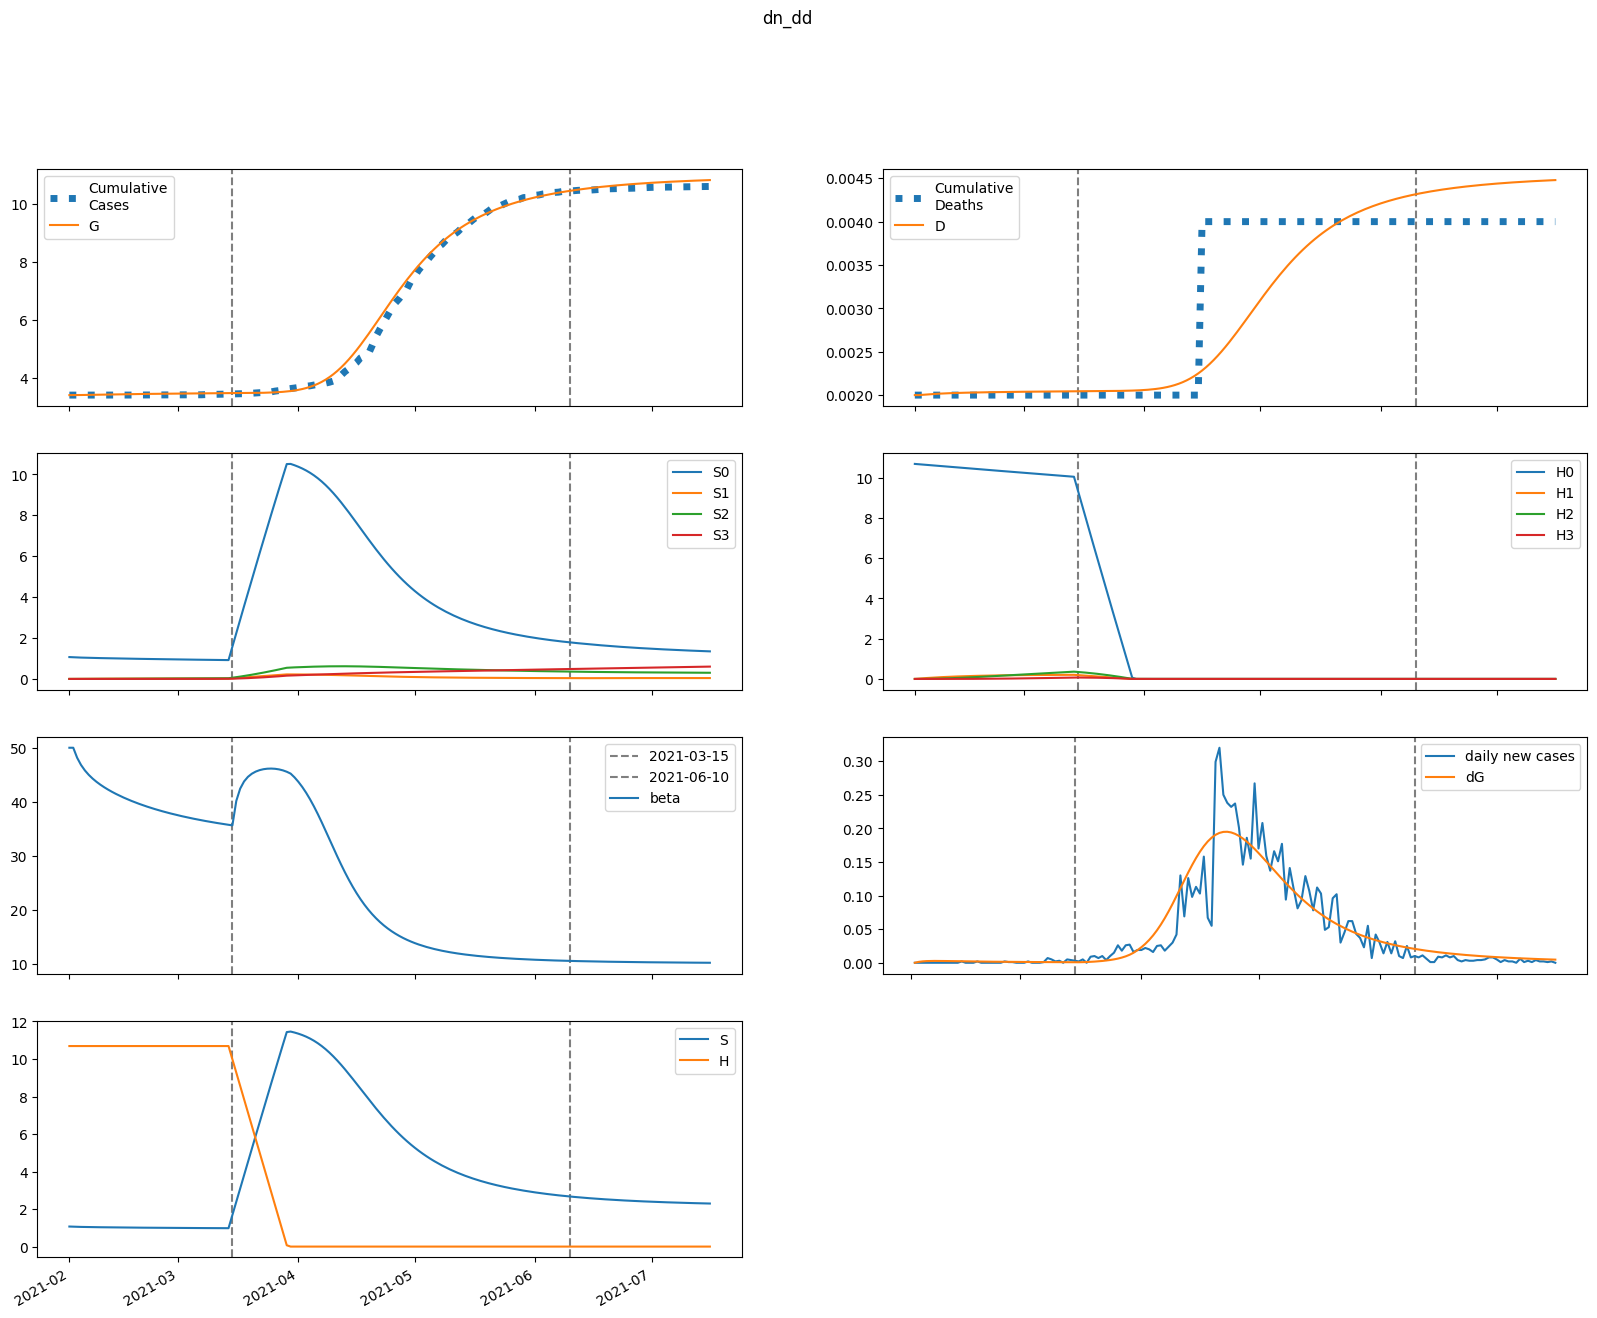

The data file committed next to this chart (first rows):
series, 2021-02-01, 2021-02-02, 2021-02-03, 2021-02-04, 2021-02-05, 2021-02-06, 2021-02-07, 2021-02-08, 2021-02-09, 2021-02-10, 2021-02-11, 2021-02-12, 2021-02-13, 2021-02-14, 2021-02-15, 2021-02-16, 2021-02-17, 2021-02-18, 2021-02-19, 2021-02-20, 2021-02-21, 2021-02-22, 2021-02-23
S, 1069, 1061, 1054, 1049, 1045, 1041, 1037, 1034, 1031, 1029, 1026, 1024, 1022, 1019, 1017, 1015, 1013, 1011, 1010, 1008, 1006, 1005, 1003
E, 0.0, 8.435, 13.22, 15.79, 17.01, 17.41, 17.32, 16.94, 16.41, 15.79, 15.15, 14.51, 13.88, 13.28, 12.71, 12.18, 11.68, 11.21, 10.77, 10.35, 9.963, 9.598, 9.254
I, 72.62, 55.19, 43.27, 34.96, 29.05, 24.75, 21.55, 19.1, 17.18, 15.63, 14.36, 13.29, 12.38, 11.59, 10.9, 10.28, 9.726, 9.226, 8.773, 8.359, 7.979, 7.629, 7.306
A, 19.82, 19.03, 18.63, 18.45, 18.39, 18.38, 18.39, 18.4, 18.39, 18.36, 18.3, 18.22, 18.11, 17.98, 17.83, 17.67, 17.48, 17.28, 17.07, 16.85, 16.62, 16.38, 16.14
IH, 0.0, 2.905, 3.657, 3.556, 3.173, 2.745, 2.36, 2.039, 1.782, 1.576, 1.412, 1.279, 1.17, 1.079, 1.002, 0.9359, 0.8782, 0.8273, 0.7819, 0.7411, 0.7041, 0.6705, 0.6398
IN, 14.52, 27.75, 36.3, 41.71, 44.97, 46.76, 47.53, 47.58, 47.15, 46.36, 45.34, 44.16, 42.87, 41.51, 40.11, 38.71, 37.3, 35.91, 34.54, 33.21, 31.91, 30.65, 29.43
D, 2.0, 2.0, 2.003, 2.007, 2.01, 2.013, 2.016, 2.018, 2.02, 2.022, 2.024, 2.025, 2.026, 2.028, 2.029, 2.03, 2.031, 2.032, 2.032, 2.033, 2.034, 2.035, 2.035
R, 0.0, 2.092, 6.788, 12.61, 18.86, 25.2, 31.49, 37.66, 43.67, 49.51, 55.18, 60.68, 66, 71.14, 76.11, 80.92, 85.55, 90.03, 94.34, 98.51, 102.5, 106.4, 110.1
G, 3398, 3398, 3399, 3401, 3404, 3407, 3409, 3412, 3415, 3417, 3420, 3422, 3424, 3427, 3429, 3431, 3433, 3434, 3436, 3438, 3439, 3441, 3443
H, 10690, 10690, 10690, 10690, 10690, 10690, 10690, 10690, 10690, 10690, 10690, 10690, 10690, 10690, 10690, 10690, 10690, 10690, 10690, 10690, 10690, 10690, 10690
S0, 1069, 1059, 1051, 1044, 1038, 1033, 1028, 1023, 1019, 1015, 1011, 1007, 1003, 999.6, 996.1, 992.6, 989.2, 985.9, 982.7, 979.5, 976.4, 973.3, 970.3
E0, 0.0, 8.435, 13.21, 15.77, 16.97, 17.36, 17.26, 16.87, 16.32, 15.7, 15.04, 14.39, 13.76, 13.15, 12.58, 12.04, 11.53, 11.06, 10.61, 10.2, 9.805, 9.438, 9.092
I0, 72.62, 55.19, 43.27, 34.96, 29.05, 24.74, 21.53, 19.07, 17.15, 15.6, 14.32, 13.25, 12.33, 11.53, 10.83, 10.21, 9.65, 9.146, 8.688, 8.271, 7.888, 7.535, 7.209
A0, 19.82, 19.03, 18.63, 18.45, 18.39, 18.38, 18.39, 18.39, 18.38, 18.35, 18.29, 18.2, 18.09, 17.96, 17.8, 17.63, 17.44, 17.24, 17.02, 16.8, 16.56, 16.32, 16.07
IH0, 0.0, 2.905, 3.657, 3.556, 3.173, 2.745, 2.359, 2.039, 1.78, 1.574, 1.409, 1.276, 1.167, 1.075, 0.9978, 0.9311, 0.8729, 0.8216, 0.7758, 0.7346, 0.6974, 0.6635, 0.6325
IN0, 14.52, 27.75, 36.3, 41.71, 44.97, 46.76, 47.52, 47.58, 47.14, 46.35, 45.32, 44.13, 42.83, 41.47, 40.06, 38.65, 37.23, 35.83, 34.45, 33.11, 31.8, 30.53, 29.31
D0, 2.0, 2.0, 2.003, 2.007, 2.01, 2.013, 2.016, 2.018, 2.02, 2.022, 2.024, 2.025, 2.026, 2.028, 2.029, 2.03, 2.031, 2.032, 2.032, 2.033, 2.034, 2.035, 2.035
R0, 0.0, 2.092, 6.788, 12.61, 18.86, 25.2, 31.49, 37.66, 43.67, 49.51, 55.18, 60.67, 65.98, 71.12, 76.08, 80.88, 85.51, 89.97, 94.28, 98.43, 102.4, 106.3, 110
G0, 3398, 3398, 3399, 3401, 3404, 3407, 3409, 3412, 3415, 3417, 3420, 3422, 3424, 3426, 3429, 3430, 3432, 3434, 3436, 3438, 3439, 3441, 3442
H0, 10690, 10674, 10658, 10642, 10626, 10610, 10595, 10579, 10563, 10547, 10531, 10515, 10500, 10484, 10468, 10452, 10437, 10421, 10405, 10390, 10374, 10359, 10343
S1, 0.0, 1.591, 3.047, 4.384, 5.614, 6.746, 7.788, 8.747, 9.631, 10.44, 11.19, 11.88, 12.52, 13.1, 13.63, 14.13, 14.58, 14.99, 15.37, 15.72, 16.04, 16.33, 16.6
E1, 0.0, 0.0, 0.009705, 0.02284, 0.03658, 0.04971, 0.06176, 0.0726, 0.08224, 0.09074, 0.09819, 0.1047, 0.1102, 0.115, 0.1189, 0.1222, 0.1248, 0.1268, 0.1283, 0.1294, 0.1299, 0.1301, 0.13
I1, 0.0, 0.0, 0.0, 0.001525, 0.004747, 0.009354, 0.01492, 0.02104, 0.0274, 0.03374, 0.0399, 0.04575, 0.05122, 0.05624, 0.0608, 0.06489, 0.06852, 0.07168, 0.07441, 0.07671, 0.07862, 0.08017, 0.08137
A1, 0.0, 0.0, 0.0, 0.0004162, 0.001379, 0.002892, 0.004908, 0.00736, 0.01018, 0.0133, 0.01666, 0.0202, 0.02388, 0.02765, 0.03148, 0.03532, 0.03915, 0.04293, 0.04665, 0.05029, 0.05383, 0.05725, 0.06054
IH1, 0.0, 0.0, 0.0, 0.0, 6.09898165844425e-05, 0.0002203, 0.0004841, 0.0008383, 0.00126, 0.001725, 0.00221, 0.002699, 0.003177, 0.003634, 0.004063, 0.00446, 0.004821, 0.005146, 0.005435, 0.005688, 0.005907, 0.006093, 0.006247
IN1, 0.0, 0.0, 0.0, 0.0, 0.0003049, 0.001227, 0.002988, 0.005705, 0.009402, 0.01404, 0.01953, 0.02577, 0.03261, 0.03994, 0.04761, 0.05552, 0.06353, 0.07155, 0.07948, 0.08726, 0.09479, 0.102, 0.1089
D1, 0.0, 0.0, 0.0, 0.0, 0.0, 6.09898165844425e-08, 2.8129711444037526e-07, 7.653952696683371e-07, 1.6037037092489144e-06, 2.8636691085344113e-06, 4.5883075459033305e-06, 6.798648397104583e-06, 9.497704672916965e-06, 1.2674643856847537e-05, 1.6308537165744872e-05, 2.037147143976953e-05, 2.483101364522724e-05, 2.965210551636953e-05, 3.479849089572102e-05, 4.023377426047387e-05, 4.592219393230255e-05, 5.1829176494384714e-05, 5.792172376115795e-05
R1, 0.0, 0.0, 0.0, 0.0, 1.664729517307396e-05, 0.0001296, 0.0004652, 0.001171, 0.002395, 0.004273, 0.006923, 0.01044, 0.0149, 0.02037, 0.02686, 0.03441, 0.04302, 0.05268, 0.06337, 0.07506, 0.08772, 0.1013, 0.1158
G1, 0.0, 0.0, 0.0, 0.001525, 0.005113, 0.01086, 0.01867, 0.02837, 0.03978, 0.0527, 0.06696, 0.08238, 0.09883, 0.1161, 0.1342, 0.1529, 0.1721, 0.1917, 0.2116, 0.2318, 0.2521, 0.2725, 0.293
H1, 0.0, 16.04, 30.9, 44.68, 57.45, 69.29, 80.26, 90.42, 99.82, 108.5, 116.6, 124.1, 131, 137.4, 143.3, 148.8, 153.8, 158.5, 162.8, 166.8, 170.4, 173.8, 177
S2, 0.0, 0.0, 0.1129, 0.328, 0.6354, 1.027, 1.493, 2.029, 2.626, 3.278, 3.981, 4.728, 5.515, 6.337, 7.191, 8.072, 8.978, 9.905, 10.85, 11.81, 12.78, 13.77, 14.76
E2, 0.0, 0.0, 0.0, 0.0001955, 0.0006357, 0.001319, 0.002226, 0.003338, 0.004632, 0.006086, 0.007681, 0.009394, 0.0112, 0.01309, 0.01504, 0.01702, 0.01903, 0.02104, 0.02305, 0.02503, 0.02698, 0.02888, 0.03074
I2, 0.0, 0.0, 0.0, 0.0, 3.072319482560322e-05, 0.0001232, 0.0003008, 0.0005784, 0.000964, 0.00146, 0.002066, 0.002777, 0.003586, 0.004486, 0.005466, 0.006517, 0.007628, 0.008787, 0.009984, 0.01121, 0.01245, 0.0137, 0.01495
A2, 0.0, 0.0, 0.0, 0.0, 8.385958862715121e-06, 3.531451278766689e-05, 9.044966215943662e-05, 0.0001823, 0.0003182, 0.0005041, 0.0007449, 0.001044, 0.001406, 0.00183, 0.002318, 0.00287, 0.003486, 0.004162, 0.004898, 0.005691, 0.006536, 0.007432, 0.008373
IH2, 0.0, 0.0, 0.0, 0.0, 0.0, 1.2289277930241287e-06, 5.542646065898734e-06, 1.4798970142939783e-05, 3.0521953347143275e-05, 5.379213020428231e-05, 8.525670840157915e-05, 0.0001252, 0.0001735, 0.0002301, 0.0002942, 0.0003655, 0.0004431, 0.0005262, 0.0006141, 0.0007058, 0.0008005, 0.0008975, 0.0009959
IN2, 0.0, 0.0, 0.0, 0.0, 0.0, 6.144638965120644e-06, 3.0242034581667465e-05, 8.770272551499576e-05, 0.0001955, 0.0003709, 0.0006298, 0.0009866, 0.001454, 0.002041, 0.002756, 0.003602, 0.004584, 0.005699, 0.006947, 0.008322, 0.00982, 0.01143, 0.01315
D2, 0.0, 0.0, 0.0, 0.0, 0.0, 0.0, 1.2289277930241288e-09, 6.771573858922863e-09, 2.1570544001862644e-08, 5.2092497349005914e-08, 1.0588462755328822e-07, 1.9114133595486736e-07, 3.163285068772505e-07, 4.89875570851779e-07, 7.199306229323665e-07, 1.0141700070169488e-06, 1.3796542217918188e-06, 1.8227234691551873e-06, 2.3489274082854386e-06, 2.9629844367863567e-06, 3.668766206191737e-06, 4.469303280648697e-06, 5.366808013894177e-06
R2, 0.0, 0.0, 0.0, 0.0, 0.0, 3.3543835450860485e-07, 2.9121426318789985e-06, 1.2006709998159115e-05, 3.4543940434208844e-05, 8.002354011438683e-05, 0.0001603, 0.000289, 0.0004816, 0.0007547, 0.001125, 0.001612, 0.002232, 0.003003, 0.003942, 0.005066, 0.006391, 0.007931, 0.0097
G2, 0.0, 0.0, 0.0, 0.0, 3.072319482560322e-05, 0.0001306, 0.0003378, 0.0006876, 0.001212, 0.00194, 0.002896, 0.004103, 0.005579, 0.007339, 0.009396, 0.01176, 0.01443, 0.01742, 0.02073, 0.02435, 0.02828, 0.03252, 0.03706
H2, 0.0, 0.0, 1.145, 3.339, 6.491, 10.52, 15.34, 20.89, 27.1, 33.91, 41.26, 49.1, 57.37, 66.05, 75.07, 84.41, 94.03, 103.9, 114, 124.3, 134.7, 145.3, 155.9
S3, 0.0, 0.0, 0.0, 0.001342, 0.00524, 0.01279, 0.02499, 0.04274, 0.06684, 0.09804, 0.137, 0.1843, 0.2404, 0.3059, 0.3812, 0.4666, 0.5624, 0.669, 0.7866, 0.9155, 1.056, 1.207, 1.371
E3, 0.0, 0.0, 0.0, 0.0, 1.1208897556792069e-06, 4.71343770816181e-06, 1.2111898064824749e-05, 2.4575021716150157e-05, 4.326817636752892e-05, 6.924795530952282e-05, 0.0001034, 0.0001466, 0.0001995, 0.0002625, 0.0003359, 0.0004199, 0.0005147, 0.00062, 0.0007358, 0.0008617, 0.0009974, 0.001143, 0.001296
I3, 0.0, 0.0, 0.0, 0.0, 0.0, 1.7610871672756896e-07, 8.743949064640885e-07, 2.567502319907938e-06, 5.812408991611083e-06, 1.1215515102500926e-05, 1.9403691560650953e-05, 3.099955961259289e-05, 4.6600261047652917e-05, 6.675969125677903e-05, 9.197439428267205e-05, 0.0001227, 0.0001592, 0.0002019, 0.0002508, 0.0003062, 0.0003681, 0.0004365, 0.0005112
A3, 0.0, 0.0, 0.0, 0.0, 0.0, 4.806923440827243e-08, 2.482817249131676e-07, 7.577678778863602e-07, 1.7813542775198877e-06, 3.565651111048373e-06, 6.3927160457607545e-06, 1.0573229855589537e-05, 1.6439278391785237e-05, 2.433697773610448e-05, 3.4619230010383226e-05, 4.7638874188189495e-05, 6.374243423801988e-05, 8.326459401290361e-05, 0.0001065, 0.0001338, 0.0001654, 0.0002016, 0.0002425
IH3, 0.0, 0.0, 0.0, 0.0, 0.0, 0.0, 7.044348669102759e-09, 3.8490926244445814e-08, 1.2190706499229598e-07, 2.93327985095599e-07, 5.949912686627409e-07, 1.073048305488746e-06, 1.7754334889426e-06, 2.7499517528884743e-06, 4.04261357496251e-06, 5.696239945213175e-06, 7.749352876654588e-06, 1.0235354997412156e-05, 1.3181987274353312e-05, 1.661104067486885e-05, 2.0538287981378235e-05, 2.4973596837372648e-05, 2.992118407399655e-05
IN3, 0.0, 0.0, 0.0, 0.0, 0.0, 0.0, 3.5221743345513795e-08, 2.0695001408307718e-07, 7.019380612491402e-07, 1.8016289966371373e-06, 3.883569878151948e-06, 7.416909014519319e-06, 1.2953351974409636e-05, 2.1114680653666836e-05, 3.2577835418250525e-05, 4.805851071272038e-05, 6.829415125605436e-05, 9.402713542529004e-05, 0.000126, 0.0001649, 0.0002114, 0.0002661, 0.0003296
D3, 0.0, 0.0, 0.0, 0.0, 0.0, 0.0, 0.0, 7.044348669102759e-12, 4.5535274913548574e-11, 1.6744233990584454e-10, 4.6077032500144354e-10, 1.0557615936641844e-09, 2.1288098991529304e-09, 3.9042433880955305e-09, 6.654195140984005e-09, 1.0696808715946515e-08, 1.639304866115969e-08, 2.4142401537814276e-08, 3.4377756535226435e-08, 4.755974380957975e-08, 6.417078448444859e-08, 8.470907246582683e-08, 1.0968266930319947e-07
R3, 0.0, 0.0, 0.0, 0.0, 0.0, 0.0, 1.922769376330897e-09, 1.8526923262663302e-08, 8.659551831586522e-08, 2.8159408484702836e-07, 7.320462608221372e-07, 1.6326497127467575e-06, 3.2555720223429744e-06, 5.959583432759068e-06, 1.0196821905419605e-05, 1.651710145538075e-05, 2.5569781572147014e-05, 3.8103310770567006e-05, 5.4962634627078936e-05, 7.708471405905758e-05, 0.0001055, 0.0001413, 0.0001856
G3, 0.0, 0.0, 0.0, 0.0, 0.0, 1.7610871672756896e-07, 9.16660998478705e-07, 2.819623189473936e-06, 6.680730417954986e-06, 1.347881468683149e-05, 2.435871476958174e-05, 4.061146879607991e-05, 6.365206453816223e-05, 9.499555739872503e-05, 0.0001362, 0.000189, 0.000255, 0.0003358, 0.0004333, 0.0005489, 0.0006843, 0.000841, 0.00102
H3, 0.0, 0.0, 0.0, 0.01364, 0.05339, 0.1307, 0.2559, 0.4385, 0.6872, 1.01, 1.414, 1.905, 2.489, 3.172, 3.958, 4.852, 5.857, 6.977, 8.213, 9.57, 11.05, 12.65, 14.38
beta, 50, 50, 48.14, 46.81, 45.79, 44.97, 44.28, 43.68, 43.15, 42.67, 42.23, 41.82, 41.44, 41.09, 40.76, 40.44, 40.14, 39.86, 39.59, 39.34, 39.09, 38.86, 38.64
